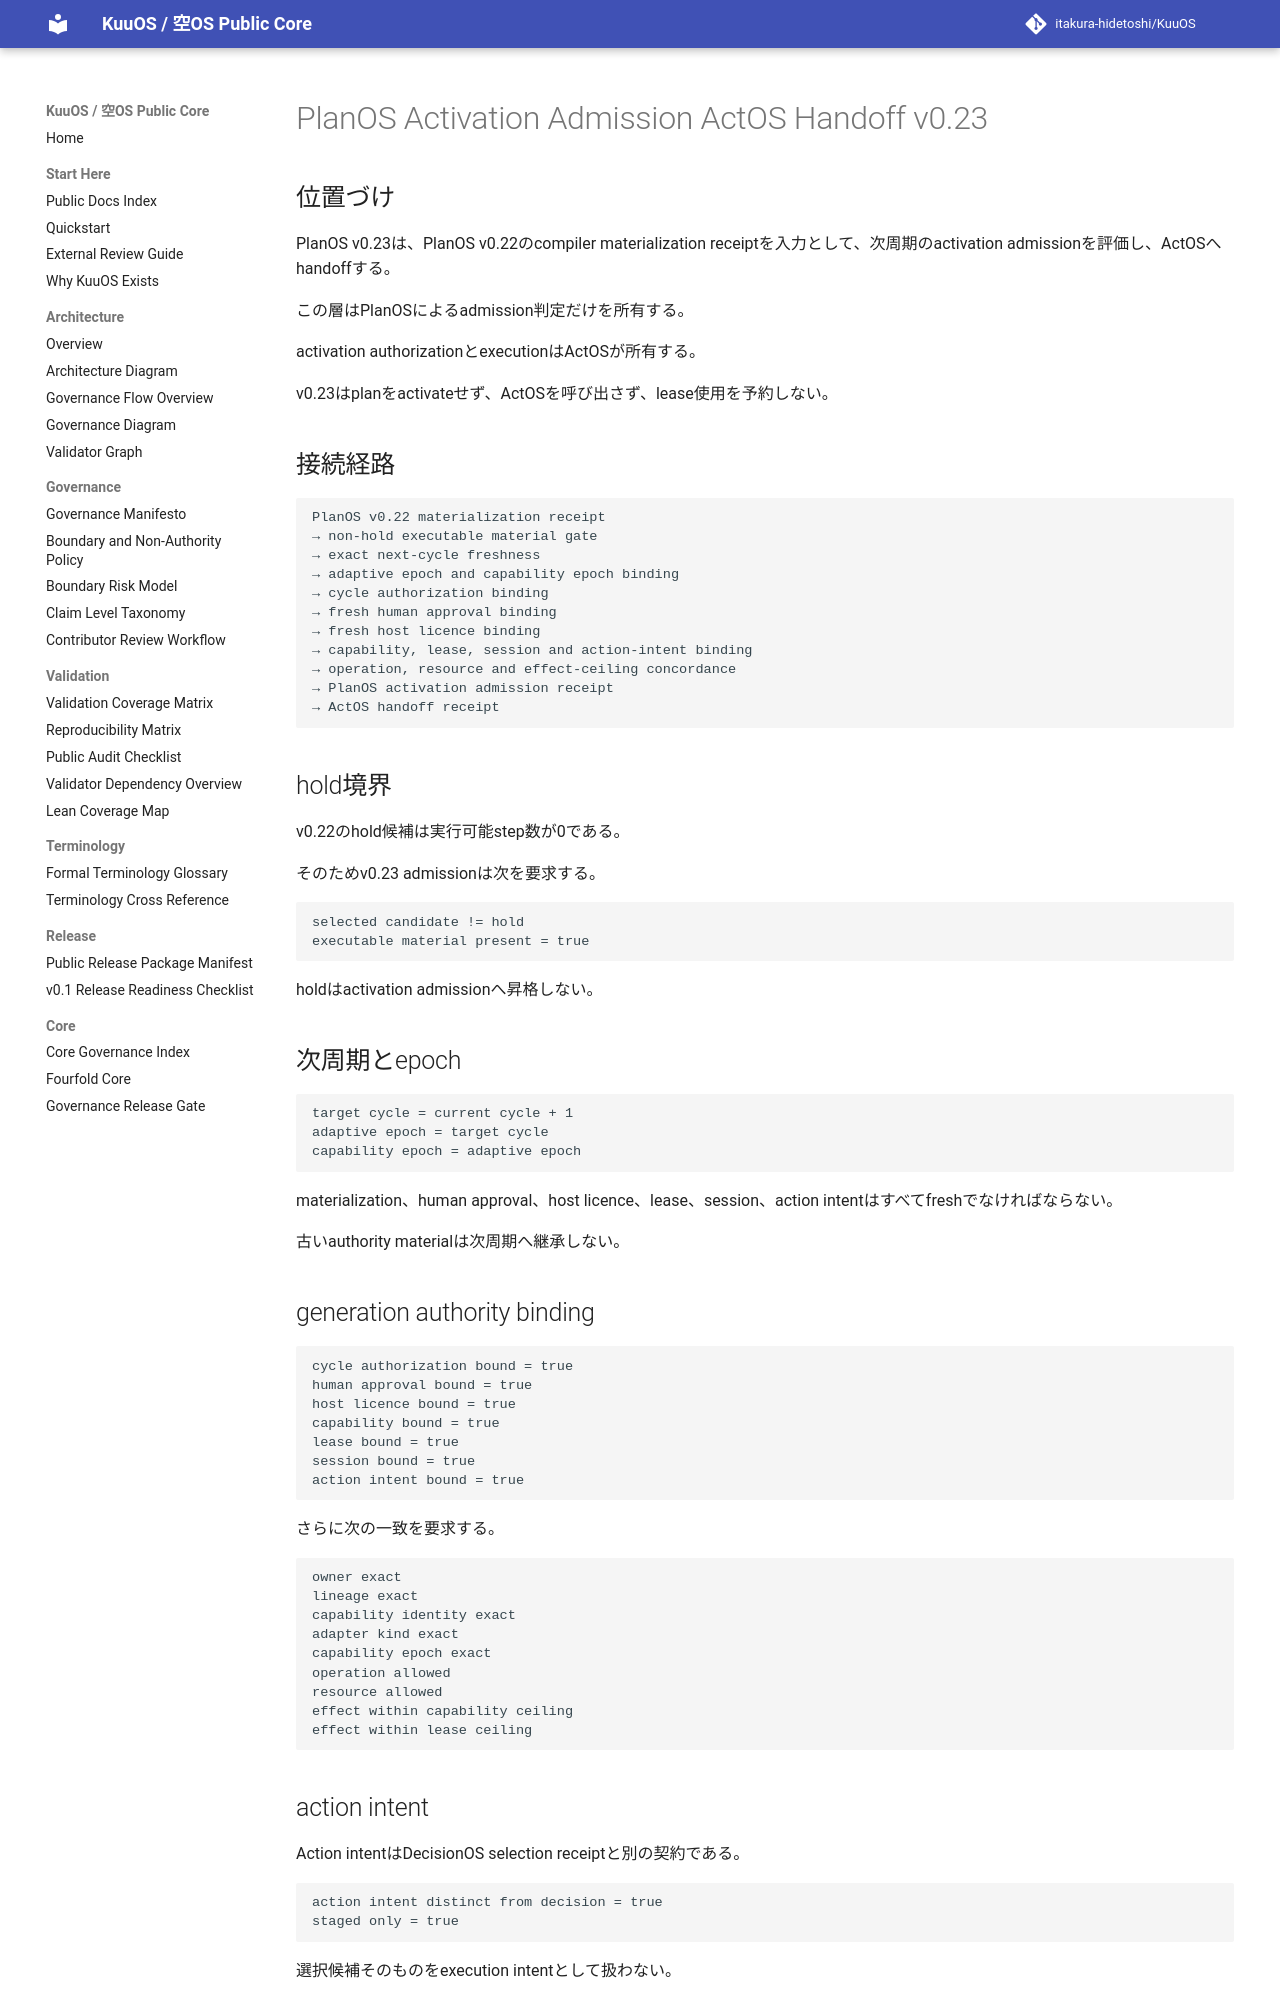

repository: itakura-hidetoshi/KuuOS · page: KUUOS_PLANOS_ACTIVATION_ADMISSION_ACTOS_HANDOFF_v0_23/index.html · generator: mkdocs

# PlanOS Activation Admission ActOS Handoff v0.23

## 位置づけ

PlanOS v0.23は、PlanOS v0.22のcompiler materialization receiptを入力として、次周期のactivation admissionを評価し、ActOSへhandoffする。

この層はPlanOSによるadmission判定だけを所有する。

activation authorizationとexecutionはActOSが所有する。

v0.23はplanをactivateせず、ActOSを呼び出さず、lease使用を予約しない。

## 接続経路

```text
PlanOS v0.22 materialization receipt
→ non-hold executable material gate
→ exact next-cycle freshness
→ adaptive epoch and capability epoch binding
→ cycle authorization binding
→ fresh human approval binding
→ fresh host licence binding
→ capability, lease, session and action-intent binding
→ operation, resource and effect-ceiling concordance
→ PlanOS activation admission receipt
→ ActOS handoff receipt
```

## hold境界

v0.22のhold候補は実行可能step数が0である。

そのためv0.23 admissionは次を要求する。

```text
selected candidate != hold
executable material present = true
```

holdはactivation admissionへ昇格しない。

## 次周期とepoch

```text
target cycle = current cycle + 1
adaptive epoch = target cycle
capability epoch = adaptive epoch
```

materialization、human approval、host licence、lease、session、action intentはすべてfreshでなければならない。

古いauthority materialは次周期へ継承しない。

## generation authority binding

```text
cycle authorization bound = true
human approval bound = true
host licence bound = true
capability bound = true
lease bound = true
session bound = true
action intent bound = true
```

さらに次の一致を要求する。

```text
owner exact
lineage exact
capability identity exact
adapter kind exact
capability epoch exact
operation allowed
resource allowed
effect within capability ceiling
effect within lease ceiling
```

## action intent

Action intentはDecisionOS selection receiptと別の契約である。

```text
action intent distinct from decision = true
staged only = true
```

選択候補そのものをexecution intentとして扱わない。

外部commitを含むeffectはadmission対象にならない。
